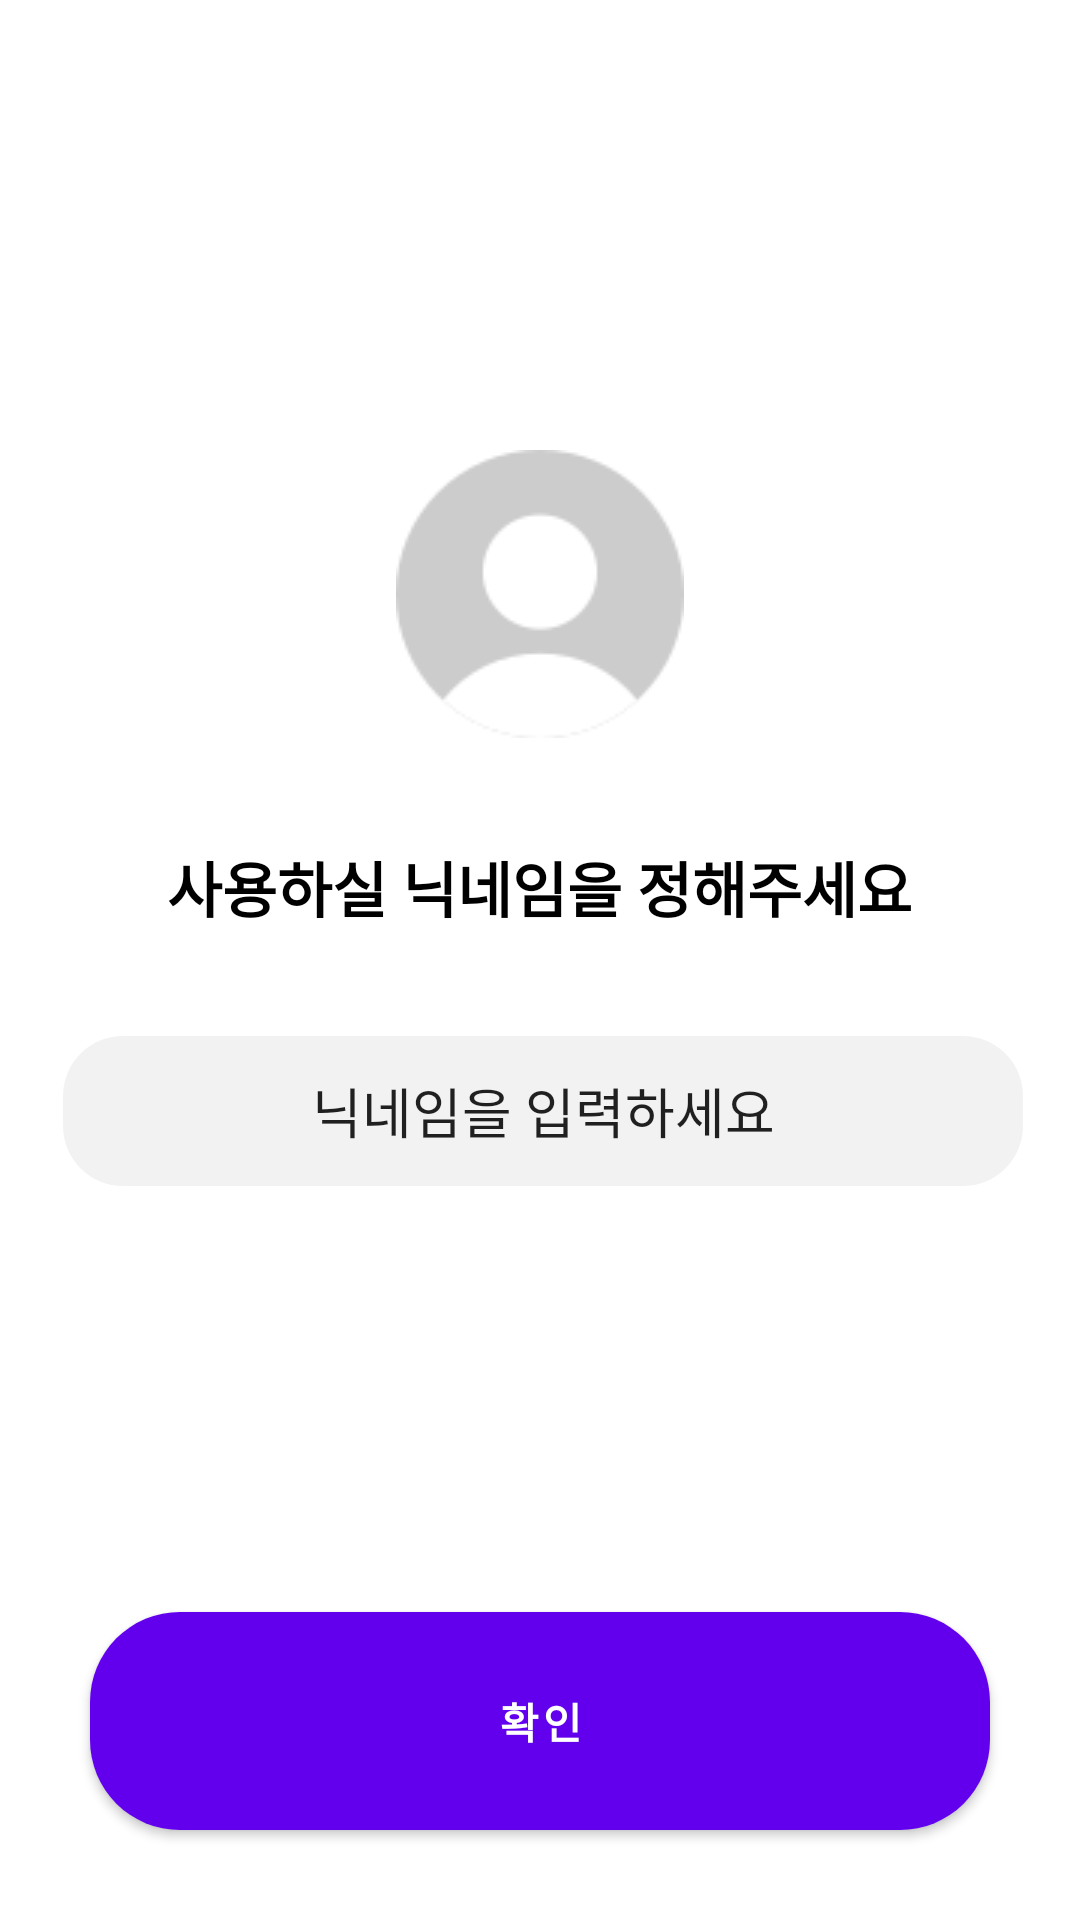

Reconstruct the res/layout file that produces this screen, plus the resources it refers to.
<!-- AndroidManifest.xml: application theme Theme.PipiX -->
<!-- res/layout/fragment_login.xml -->
<?xml version="1.0" encoding="utf-8"?>
<androidx.constraintlayout.widget.ConstraintLayout xmlns:android="http://schemas.android.com/apk/res/android"
    xmlns:app="http://schemas.android.com/apk/res-auto"
    xmlns:tools="http://schemas.android.com/tools"
    android:layout_width="match_parent"
    android:layout_height="match_parent"
    tools:context=".src.main.fragment.LoginFragment">

    <Button
        android:id="@+id/login_button_check"
        android:layout_width="0dp"
        android:layout_height="wrap_content"
        android:layout_marginStart="30dp"
        android:layout_marginEnd="30dp"
        android:layout_marginBottom="30dp"
        android:background="@drawable/button_background"
        android:text="확인"
        android:paddingVertical="20dp"
        android:textColor="@color/white"
        android:textStyle="bold"
        app:layout_constraintBottom_toBottomOf="parent"
        app:layout_constraintEnd_toEndOf="parent"
        app:layout_constraintHorizontal_bias="0.494"
        app:layout_constraintStart_toStartOf="parent" />

    <ImageView
        android:id="@+id/login_imageview_imge"
        android:layout_width="wrap_content"
        android:layout_height="wrap_content"
        android:layout_marginTop="150dp"
        app:layout_constraintEnd_toEndOf="parent"
        app:layout_constraintStart_toStartOf="parent"
        app:layout_constraintTop_toTopOf="parent"
        app:srcCompat="@drawable/profileicon" />

    <TextView
        android:id="@+id/login_textview_text"
        android:layout_width="wrap_content"
        android:layout_height="wrap_content"
        android:layout_marginTop="35dp"
        android:text="사용하실 닉네임을 정해주세요"
        android:textColor="@color/black"
        android:textSize="20sp"
        android:textStyle="bold"
        app:layout_constraintEnd_toEndOf="@+id/login_imageview_imge"
        app:layout_constraintHorizontal_bias="0.503"
        app:layout_constraintStart_toStartOf="@+id/login_imageview_imge"
        app:layout_constraintTop_toBottomOf="@+id/login_imageview_imge" />

    <EditText
        android:id="@+id/login_edittext_nickname"
        android:layout_width="320dp"
        android:layout_height="50dp"
        android:layout_marginTop="35dp"
        android:hint="닉네임을 입력하세요"
        android:textColorHint="@color/gray"
        android:textCursorDrawable="@drawable/text_cursor"
        android:background="@drawable/text_background"
        android:singleLine = "true"
        android:lines = "1"
        android:maxLength="10"
        android:gravity="center"
        app:layout_constraintEnd_toEndOf="@+id/login_textview_text"
        app:layout_constraintHorizontal_bias="0.488"
        app:layout_constraintStart_toStartOf="@+id/login_textview_text"
        app:layout_constraintTop_toBottomOf="@+id/login_textview_text"/>


</androidx.constraintlayout.widget.ConstraintLayout>
<!-- resources referenced by this layout -->
<resources>
  <color name="black">#FF000000</color>
  <color name="white">#FFFFFFFF</color>
  <!-- drawable button_background (drawable-v24) -->
  <?xml version="1.0" encoding="utf-8"?>
  <selector xmlns:android="http://schemas.android.com/apk/res/android">
  
      <item>
          <shape android:shape="rectangle">
              <corners android:radius="30dp"/>
              <solid android:color="@color/btncolor5" />
          </shape>
  
      </item>
  
  
  </selector>
  <!-- drawable profileicon: png bitmap (drawable-v24, 3163 bytes) -->
  <!-- drawable text_background (drawable-v24) -->
  <?xml version="1.0" encoding="utf-8"?>
  <selector xmlns:android="http://schemas.android.com/apk/res/android">
  
              <item>
                  <shape android:shape="rectangle">
                      <corners android:radius="20dp"/>
                      <solid android:color="#0D000000" />
                  </shape>
  
              </item>
  
  
          </selector>
  <!-- drawable text_cursor (drawable-v24) -->
  <?xml version="1.0" encoding="utf-8"?>
  <shape xmlns:android="http://schemas.android.com/apk/res/android"
      android:shape="rectangle">
      
      <solid android:color="@color/btncolor"/>
      
      <size android:width="2dp" />
  </shape>
  <style name="Theme.PipiX" parent="Theme.MaterialComponents.DayNight.DarkActionBar">
          
          <item name="colorPrimary">@color/purple_500</item>
          <item name="colorPrimaryVariant">@color/purple_700</item>
          <item name="colorOnPrimary">@color/white</item>
          
          <item name="colorSecondary">@color/teal_200</item>
          <item name="colorSecondaryVariant">@color/teal_700</item>
          <item name="colorOnSecondary">@color/black</item>
          
          <item name="android:statusBarColor" tools:targetApi="l">?attr/colorPrimaryVariant</item>
  
          
  
  
      </style>
  <color name="btncolor5">#FBC7FB</color>
  <color name="btncolor">#A9B8FF</color>
  <color name="purple_500">#FF6200EE</color>
  <color name="purple_700">#FF3700B3</color>
  <color name="teal_200">#FF03DAC5</color>
  <color name="teal_700">#FF018786</color>
</resources>
